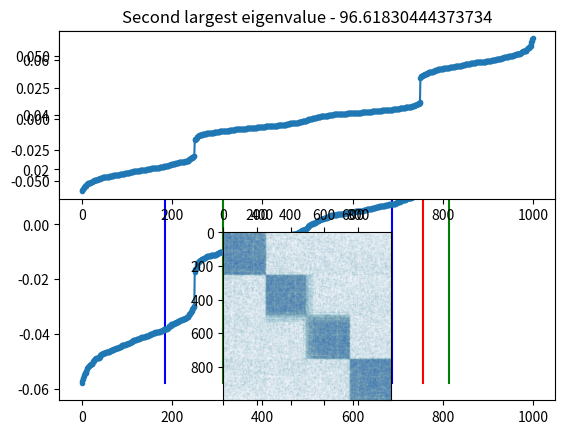

Reproduce this figure in Python.
import numpy as np
import random
import matplotlib.pyplot as plt
import time
import math


def build_r_graph(N, p_i, p_o, gs):
    np.random.seed()
    random.seed(7) # 5 6 7
                    #98
    matr = [[0 for i in range(N)] for j in range(N)]

    sz = N//gs

    for i in range(N):
        for j in range(N):
            if i == j:
                pass
            else:
                ran = random.random()
                if i // sz == j // sz:
                    matr[i][j] = 1 if ran < p_i else 0
                else:
                    matr[i][j] = 1 if ran < p_o else 0
    matr = np.array(matr)
    p = np.random.permutation(N)
    matr = matr[p, :]
    matr = matr[:, p]

    return matr

def m_laplacian(G):
    lapl = [[0 for i in range(len(G))] for j in range(len(G))]
    for i in range(len(G)):
        row_out = 0
        for j in range(len(G)):
            if G[i][j] == 1:
                lapl[i][j] = -1
                row_out += 1
        lapl[i][i] = row_out
    return np.array(lapl)

def condense(cand):
    new_cand = []
    curr_beg = 0
    i = 0
    while i < len(cand) - 1:
        if cand[i][1] >= cand[i + 1][0]:
            pass
        else:
            new_cand.append((cand[curr_beg][0], cand[i][1]))
            curr_beg = i + 1
        i += 1
    new_cand.append((cand[curr_beg][0], cand[i][1]))

    return new_cand[1:-1]

def find_partitions(A, f_vec):
    avg_slope = (f_vec[-1] - f_vec[0]) / len(f_vec)

    fil_len = 4**math.ceil(np.log10(len(f_vec)))

    cand = []
    for i in range(0, len(f_vec) - fil_len, 1):
        if (f_vec[i + fil_len] - f_vec[i])/fil_len > avg_slope:
            cand.append((i, i + fil_len))

    cand = condense(cand)

    for i in range(len(cand) - 1, -1, -1):
        if (cand[i][1] - cand[i][0] < 1.5 * fil_len):
            cand.pop(i)

    xs = np.linspace(0, len(f_vec), 1000)
    b = f_vec[0]
    ys = avg_slope * xs + b

    maxslope = (f_vec[cand[0][1]] - f_vec[cand[0][0]]) / (cand[0][1] - cand[0][0])
    max_i = 0
    for i in range(len(cand)):
        if (f_vec[cand[i][1]] - f_vec[cand[i][0]]) / (cand[i][1] - cand[i][0]) > maxslope:
            max_i = i
            maxslope = (f_vec[cand[i][1]] - f_vec[cand[i][0]]) / (cand[i][1] - cand[i][0])

    for pai in cand:
        lefts = [pai[0], pai[0]]
        rights = [pai[1], pai[1]]
        ys = [min(f_vec), max(f_vec)]

        plt.plot(lefts, ys, 'b', rights, ys, 'g')


    plt.plot(f_vec, '.-')

    part_1 = math.ceil((cand[max_i][0] + cand[max_i][1])/2) + 5

    plt.plot([part_1, part_1], [min(f_vec), max(f_vec)], 'r')

    plt.show()



    return part_1


def find_graph_quality(A, f_vec):
    partitions = find_partitions(A, f_vec)


    return partitions


def run_part(N, plot = False):
    G = build_r_graph(N, .5, .1, 4)
    lapl = m_laplacian(G)

    st = time.time()
    w, v = np.linalg.eigh(lapl)
    ei_v = np.argsort(w)

    tim_e = time.time() - st
    w_sort = w[ei_v]
    uniq = set(abs(w))
    uniq.remove(min(uniq))

    neg = np.where(w == min(uniq))[0]
    pos = np.where(w == -1 * min(uniq))[0]

    if len(neg) == 0:
        sec_min_ind = pos[-1]
    else:
        sec_min_ind = neg[-1]

    p = np.argsort(v[:,sec_min_ind])
    A = lapl[:, p]
    A = A[p, :]

    tim_s = time.time() - st

    lam = find_graph_quality(A, sorted(v[:, sec_min_ind]))

    tim_f = time.time() - st
    if plot:
        msize = 0.005
        plt.figure(1)
        plt.subplot(211)
        plt.plot(sorted(v[:,sec_min_ind]), '.-')
        plt.title(f"Second largest eigenvalue - {w[sec_min_ind]}")
        plt.subplot(212)
        plt.spy(A, markersize=msize)
        plt.show()


    return tim_e, tim_s, tim_f, lam

print(run_part(1000, plot=True))
